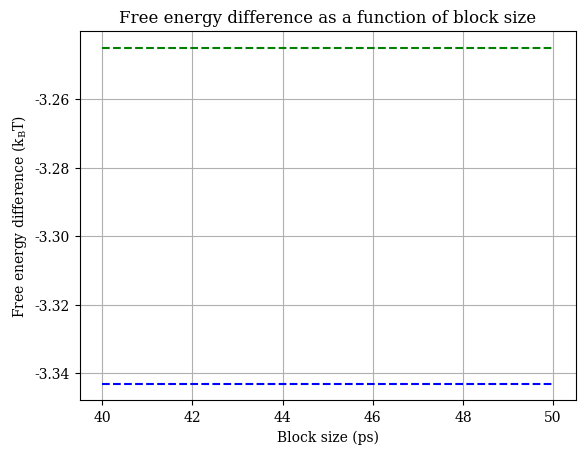

Write Python code to recreate this figure. (Note: this script raises an exception after producing the figure.)
import os
import numpy as np
import matplotlib.pyplot as plt
from matplotlib import rc

def gaussian(mu, sigma, x):
    coef = 1 / (sigma * np.sqrt(2 * np.pi))
    inside_exp = -((x - mu) ** 2)/(2 * sigma ** 2)
    return coef * np.exp(inside_exp)


if __name__ == '__main__':
    rc('font', **{
       'family': 'sans-serif',
       'sans-serif': ['DejaVu Sans'],
       'size': 10
    })
    rc('mathtext', **{'default': 'regular'})
    plt.rc('font', family='serif')

    block_size = np.arange(50, 5050, 50)
    mu, sigma = [], []  # for Figure 3
    
    
    # Figure 1: free energy difference
    plt.figure()
    plt.hlines(-3.343, 40, 50, label='Benchmark', color='b', linestyle='--')
    plt.hlines(-3.245, 40, 50, label='Method 1', color='g', linestyle='--')
    plt.xlabel('Block size (ps)')
    plt.ylabel('Free energy difference ($ k_{B}T $)')
    plt.title('Free energy difference as a function of block size')    
    plt.grid()

    for i in range(20):
        delta_f = []
        
        f = open(f'rep_{i + 1}/block_analysis_result_truncate_0.8.txt', 'r')
        lines = f.readlines()
        f.close()
        
        for l in lines:
            if 'Block size' in l:
                data = l.split(':')[2]
                delta_f.append(float(data.split('+/-')[0]))
        plt.plot(0.02 * block_size, delta_f, label=f'Rep {i + 1}')
        mu.append(delta_f[0])

    plt.ylim([-2, -5.2])
    plt.legend(ncol=4)
    plt.savefig('delta_f_20_reps_no_truncation.png', dpi=600)
    
    # Figure 2: Uncertainty
    plt.figure()
    plt.xlabel('Block size (ps)')
    plt.ylabel('Uncertainty ($ k_{B}T $)')
    plt.title('Uncertainty as a function of time')
    plt.grid()

    for i in range(20):
        delta_f_err = []
        f = open(f'rep_{i + 1}/block_analysis_result_truncate_0.8.txt', 'r')
        lines = f.readlines()
        f.close()

        for l in lines:
            if 'Block size' in l:
                data = l.split(':')[2]
                delta_f_err.append(float(data.split('+/-')[1].split('kT')[0]))
        plt.plot(0.02 * block_size, delta_f_err, label=f'Rep {i + 1}')
        sigma.append(delta_f_err[24])  # block_size = 25 ps
    
    plt.legend(ncol=4)
    plt.savefig('delta_f_err_20_reps_no_truncation.png', png=600)

    # Figure 3: Distribution
    x = np.arange(0, -5.01, -0.01)
    plt.figure()
    plt.xlabel('Free energy difference (kT)')
    plt.ylabel('Probability density')
    plt.title('The distribution of free energy difference of 20 repetitions')
    for i in range(20):
        plt.plot(x, gaussian(mu[i], sigma[i], x), label=f'Rep {i + 1}')
        plt.legend(ncol=2)
    plt.savefig('delta_f_distribution_20_reps_no_truncation.png', png=600)

    print(np.std(mu))
    print(mu)
    print(sigma)
